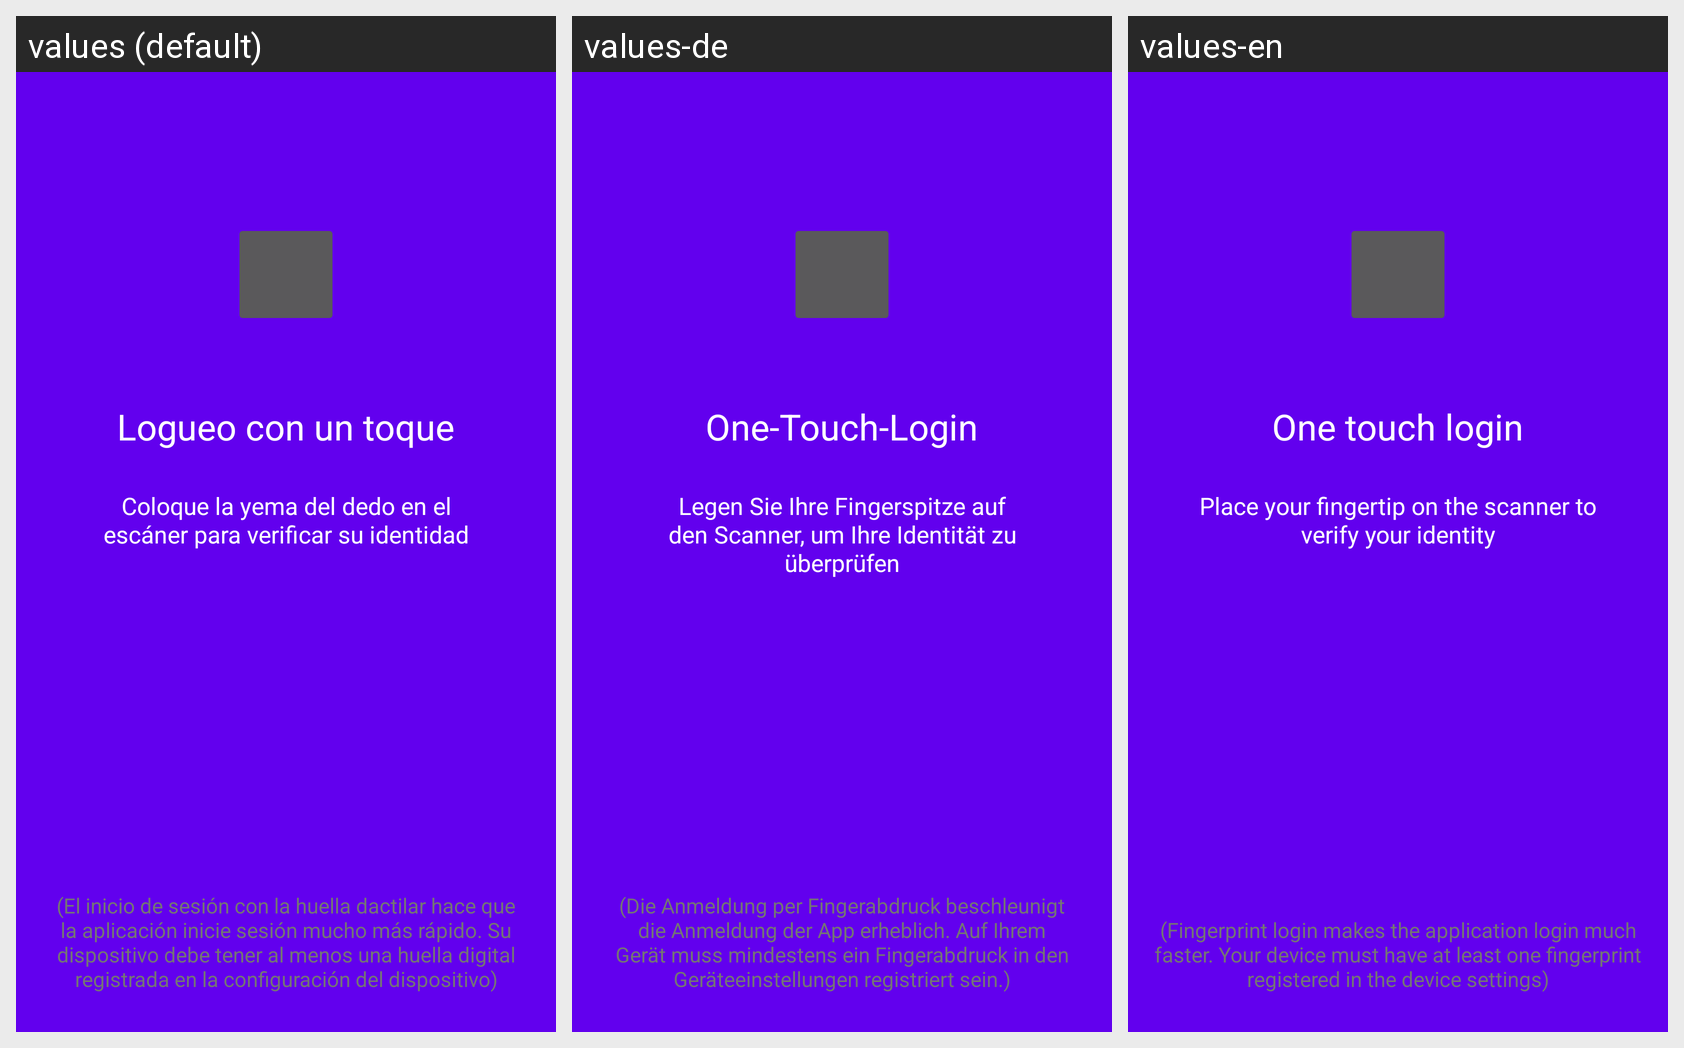

Strings drawn on this Android screen and how each of the app's shown locales translates them:
Android screen res/layout/fragment_fingerprint.xml rendered under 3 locales, left to right: values (default), values-de, values-en. Device: Nexus 5 (rendered at 1080×1920; each locale shown at half size, 540×960, under a caption strip naming it); theme Theme.AppCompat.NoActionBar.
Strings drawn on this screen, with the default value and each locale's value (text and hints the layout hard-codes, and strings that could not be matched under every locale, appear in the picture but are not listed):

title_fingerprint
  values: Logueo con un toque
  values-de: One-Touch-Login
  values-en: One touch login

desc_fingerprint
  values: Coloque la yema del dedo en el escáner para verificar su identidad
  values-de: Legen Sie Ihre Fingerspitze auf den Scanner, um Ihre Identität zu überprüfen
  values-en: Place your fingertip on the scanner to verify your identity

note
  values: (El inicio de sesión con la huella dactilar hace que la aplicación inicie sesión mucho más rápido. Su dispositivo debe tener al menos una huella digital registrada en la configuración del dispositivo)
  values-de: (Die Anmeldung per Fingerabdruck beschleunigt die Anmeldung der App erheblich. Auf Ihrem Gerät muss mindestens ein Fingerabdruck in den Geräteeinstellungen registriert sein.)
  values-en: (Fingerprint login makes the application login much faster. Your device must have at least one fingerprint registered in the device settings)
